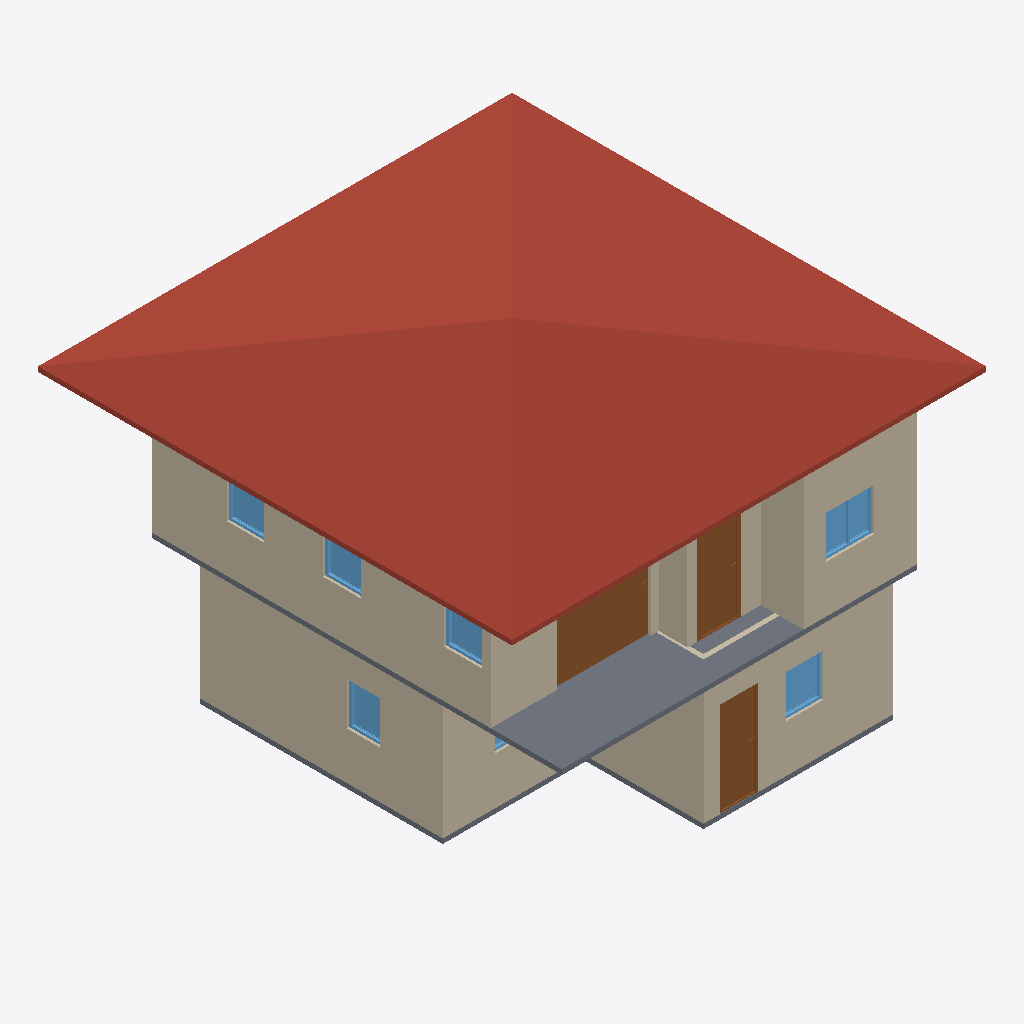
Isometric view of an IFC building model (IFC-SPF (STEP), schema IFC4, length unit metre), seen from the south-west, elements coloured by IFC class: 10 walls (beige), 7 windows (light blue), 3 doors (brown), 2 slabs (grey), 1 roof (red-brown).
Extent 10.0 m × 10.0 m × 7.1 m (x, y, z). Storeys (3): 2F at 0.00 m; GF at 0.00 m; Roof at 0.00 m. Elements (51): 28 IfcWall, 10 IfcDoor, 9 IfcWindow, 3 IfcSlab, 1 IfcRoof.

HEADER;
FILE_DESCRIPTION(('ViewDefinition[DesignTransferView]'),'2;1');
FILE_NAME('s03-discussion.ifc','2026-10-07T07:04:34+08:00',(''),(''),'IfcOpenShell 0.8.5-post1','Bonsai 0.8.5-post1','Nobody');
FILE_SCHEMA(('IFC4'));
ENDSEC;
DATA;
#1=IFCPROJECT('0i3jZaEcrCcO9YjM6A$6KX',$,'My Project',$,$,$,$,(#10,#22),#5);
#27=IFCSITE('2nGngZZQTCIA7CjLzEDrrS',$,'My Site',$,$,#50,$,$,$,$,$,$,$,$);
#33=IFCBUILDING('2gFqXt5SrBc86tzCKwMcii',$,'My Building',$,$,#56,$,$,$,$,$,$);
#39=IFCBUILDINGSTOREY('0$hmVFWQzBJPdQ69fPKiSF',$,'2F',$,$,#9860,$,$,$,$);
#63=IFCBUILDINGSTOREY('3UHHvE5Hr6HgmA3JkUGQFf',$,'GF',$,$,#79,$,$,$,$);
#9140=IFCBUILDINGSTOREY('05gQQ5f59F7890z4aBGzhp',$,'Roof',$,$,#9945,$,$,$,$);
#9192=IFCROOF('1LwqOdVUj5MgPp9uDfVYDq',$,'Roof',$,$,#9955,#9201,$,$);
#214=IFCWALL('1bHi$pRRDF08AxO6OYhWDz',$,'Wall',$,$,#529,#220,$,$);
#4184=IFCWALL('0zKnS5d2rCeQ5TClQtAdH1',$,'Wall',$,$,#9870,#4190,$,$);
#4809=IFCSLAB('24GDZ6uObENxfZAZ9UB11I',$,'Slab',$,$,#9905,#4824,$,$);
#87=IFCWALL('3or_4xuLbA58Ph90hDwTYW',$,'Wall',$,$,#625,#95,$,$);
#4309=IFCWALL('3VtRdN2t9EmvVCSicdGKr2',$,'Wall',$,$,#9890,#4315,$,$);
#264=IFCWALL('0WlAKsMIj8_xa5oSjpljLy',$,'Wall',$,$,#593,#270,$,$);
#239=IFCWALL('2IWHwWhT95B8w6m1QLGpcp',$,'Wall',$,$,#561,#245,$,$);
#9676=IFCDOOR('1kBZ8xgErFhR9PmGgufc5V',$,'Door',$,$,#9855,#9685,$,2.0,1.9958525896072388,$,.SLIDING_TO_LEFT.,$);
#4209=IFCWALL('3o7qFOAMT4VB3br$tHHddL',$,'Wall',$,$,#9875,#4215,$,$);
#4284=IFCWALL('0wDUG2qu98mxqoNa5lar$u',$,'Wall',$,$,#9865,#4290,$,$);
#6001=IFCDOOR('2IZIC_h5b5dwT1RqwGegto',$,'Door',$,$,#6199,#6010,$,2.0,0.87245774269104,$,.SINGLE_SWING_LEFT.,$);
#1263=IFCDOOR('2kyTxouOD2wgEt7TTvizy3',$,'Door',$,$,#1446,#1272,$,2.0,0.8053467273712158,$,.SINGLE_SWING_LEFT.,$);
#1132=IFCSLAB('0i$eWOa_L0Mu3iJGYGDwss',$,'Slab',$,$,#1140,#1147,$,$);
#4259=IFCWALL('1wA8fPPGz33w6hZgo$6IWP',$,'Wall',$,$,#9885,#4265,$,$);
#4234=IFCWALL('31QrvHnQb0ZgSzsS7hBYA4',$,'Wall',$,$,#9880,#4240,$,$);
#7569=IFCWINDOW('03GsPqW2b0$8UsuFr8NM7m',$,'Window',$,$,#7811,#7578,$,0.8999999761581421,1.0128216743469238,$,.DOUBLE_PANEL_VERTICAL.,$);
#2404=IFCWINDOW('13P5Whi598ghCtULqVQ5w_',$,'Window',$,$,#3830,#2413,$,0.8999999761581421,0.7821341753005981,$,.SINGLE_PANEL.,$);
#3175=IFCWINDOW('0K7cC5pr1CL8YpLnYHTejW',$,'Window',$,$,#3348,#3184,$,0.8999999761581421,0.6905517578125,$,.SINGLE_PANEL.,$);
#7893=IFCWINDOW('1svLJE7vvBP8Y8qclnsCaX',$,'Window',$,$,#8096,#7902,$,0.8999999761581421,0.7979422807693481,$,.SINGLE_PANEL.,$);
#8206=IFCWINDOW('2hfdQET3P7PQCvfpUVkhXq',$,'Window',$,$,#8379,#8215,$,0.8999999761581421,0.7923333644866943,$,.SINGLE_PANEL.,$);
#8461=IFCWINDOW('3yJ4LWknD6ywRrwPiT$Lbi',$,'Window',$,$,#8634,#8470,$,0.8999999761581421,0.7923333644866943,$,.SINGLE_PANEL.,$);
#2747=IFCWINDOW('2G0ryfyxz9PvApM_pLac4i',$,'Window',$,$,#2974,#2756,$,0.8999999761581421,1.064604640007019,$,.DOUBLE_PANEL_VERTICAL.,$);
ENDSEC;
